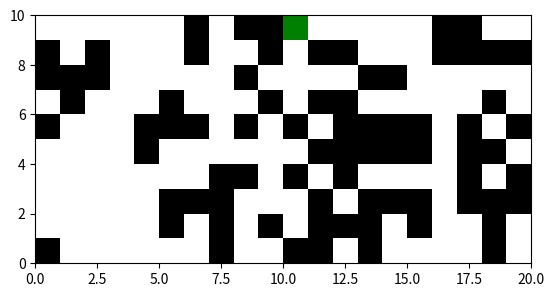

The script that saved this image:
import matplotlib.pyplot as plt
import matplotlib.animation as animation

grid_height, grid_width = 10, 20
grid = [[1 for _ in range(grid_height)] for _ in range(grid_width)]
cell_colors = {0: 'black', 1: 'white'}

move_directions = [(0, 1), (1, 0), (0, -1), (-1, 0)]
current_direction = 0
ant_position_x, ant_position_y = grid_width // 2, grid_height // 2
steps_to_precompute = 1000

fig, axis = plt.subplots()
axis.set_xlim(0, grid_width)
axis.set_ylim(0, grid_height)
axis.set_aspect('equal', adjustable='box')


def color_cell(x, y, color):
    axis.add_patch(plt.Rectangle((x, y), 1, 1, fc=color))


def animate_frame(frame_number):
    global ant_position_x, ant_position_y, grid_width, grid_height, grid, current_direction, move_directions

    if grid[ant_position_x][ant_position_y] == 1:
        current_direction = (current_direction + 1) % 4
        grid[ant_position_x][ant_position_y] = 0
    else:
        current_direction = (current_direction - 1) % 4
        grid[ant_position_x][ant_position_y] = 1
    color_cell(ant_position_x, ant_position_y, cell_colors[grid[ant_position_x][ant_position_y]])

    ant_position_x += move_directions[current_direction][0]
    ant_position_y += move_directions[current_direction][1]
    ant_position_x %= grid_width
    ant_position_y %= grid_height
    color_cell(ant_position_x, ant_position_y, 'green')


for step in range(steps_to_precompute):
    if grid[ant_position_x][ant_position_y] == 1:
        current_direction = (current_direction + 1) % 4
        grid[ant_position_x][ant_position_y] = 0
    else:
        current_direction = (current_direction - 1) % 4
        grid[ant_position_x][ant_position_y] = 1 

    ant_position_x += move_directions[current_direction][0]
    ant_position_y += move_directions[current_direction][1]
    ant_position_x %= grid_width
    ant_position_y %= grid_height

for x in range(grid_width):
    for y in range(grid_height):
        color_cell(x, y, cell_colors[grid[x][y]])

color_cell(ant_position_x, ant_position_y, 'green')

animation_instance = animation.FuncAnimation(fig, animate_frame, frames=60, interval=1000, repeat=True)
plt.show()
